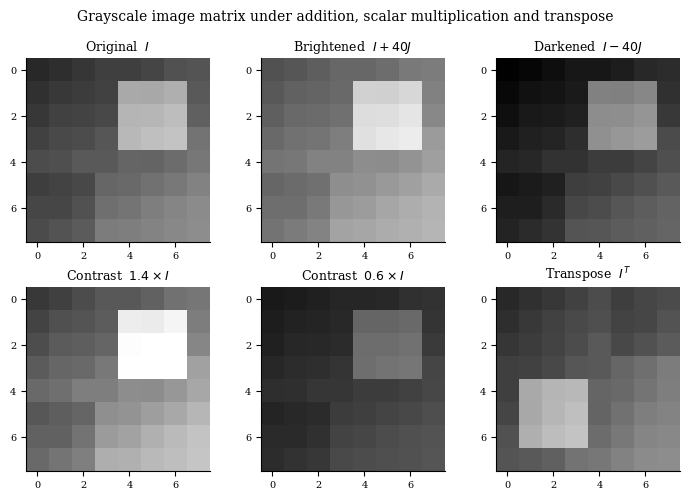
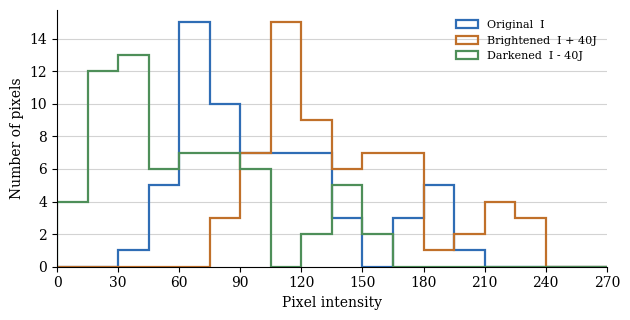

The matplotlib source for these figures, in order:
# === Module 1 : Importing the Required Packages ===
import numpy as np
import sys
try:
    sys.stdout.reconfigure(encoding="utf-8")   # print the tables safely
except Exception:
    pass
import matplotlib.pyplot as plt

plt.rcParams["font.family"]          = "serif"
plt.rcParams["font.serif"]           = ["Cambria", "Caladea", "DejaVu Serif"]
plt.rcParams["axes.spines.top"]      = False
plt.rcParams["axes.spines.right"]    = False
plt.rcParams["legend.frameon"]       = False

# === Module 2 : Representing the Grayscale Image as a Matrix ===
np.random.seed(42)
R = C = 8                                  # rows and columns of the image

row, col = np.meshgrid(np.arange(R), np.arange(C), indexing="ij")

I = 40 + 9.0*row + 6.0*col                 # smooth background gradient
I[1:4, 4:7] += 95                          # a bright object in the scene
I[5:8, 0:3] -= 25                          # a dark region in the scene
I = np.clip(np.round(I + np.random.normal(0, 3, (R, C))), 0, 255).astype(int)

print("Image matrix I :", I.shape, " dtype :", I.dtype)
print("Intensity range : %d to %d" % (I.min(), I.max()))
print(I)

# === Module 3 : Brightness Adjustment by Matrix Addition ===
J = np.ones((R, C), dtype=int)             # all-ones matrix of the same order
k = 40                                     # brightness step

B = np.clip(I + k*J, 0, 255)               # brighten : addition of k*J
D = np.clip(I - k*J, 0, 255)               # darken   : subtraction of k*J

print("Brightened B = I + %d*J -> mean %.2f" % (k, B.mean()))
print("Darkened   D = I - %d*J -> mean %.2f" % (k, D.mean()))

# === Module 4 : Contrast Adjustment by Scalar Multiplication ===
c1, c2 = 1.4, 0.6                          # contrast gain and attenuation

S1 = np.clip(np.round(c1 * I), 0, 255).astype(int)      # stretched contrast
S2 = np.clip(np.round(c2 * I), 0, 255).astype(int)      # reduced contrast

print("Scalar %.1f * I -> mean %.2f , std %.2f" % (c1, S1.mean(), S1.std()))
print("Scalar %.1f * I -> mean %.2f , std %.2f" % (c2, S2.mean(), S2.std()))

# === Module 5 : Data Transformation by Transpose ===
T  = I.T                                   # transpose : rows become columns
TT = T.T                                   # transpose of the transpose

print("I shape :", I.shape, "  I^T shape :", T.shape)
print("(I^T)^T equals I :", np.array_equal(TT, I))
print(T)

# === Module 6 : Verifying the Algebraic Properties of the Operations ===
K = np.clip(np.round(np.random.uniform(0, 60, (R, C))), 0, 255).astype(int)

checks = [
    ("(I + K)^T = I^T + K^T",        np.array_equal((I + K).T,  I.T + K.T)),
    ("(c * I)^T = c * I^T",          np.allclose((c1 * I).T,    c1 * I.T)),
    ("(I^T)^T = I",                  np.array_equal(I.T.T,      I)),
    ("I + O = I   (O = zero matrix)",
     np.array_equal(I + np.zeros((R, C), int), I)),
    ("I + K = K + I  (commutative)", np.array_equal(I + K,      K + I)),
    ("1 * I = I   (identity scalar)", np.array_equal(1 * I,     I)),
]
for text, ok in checks:
    print("%-32s : %s" % (text, "Verified" if ok else "Failed"))

# === Module 7 : Statistics of the Original and Transformed Images ===
ops = [("Original  I",          I),
       ("Brightened  I + 40J",  B),
       ("Darkened  I - 40J",    D),
       ("Contrast  1.4 x I",    S1),
       ("Contrast  0.6 x I",    S2),
       ("Transpose  I^T",       T)]

for name, M in ops:
    print("%-22s shape %s  min %3d  max %3d  mean %6.2f  std %5.2f" % (
        name, M.shape, M.min(), M.max(), M.mean(), M.std()))

# === Module 8 : Visualisation of the Transformed Images ===
TITLES = ["Original  $I$", "Brightened  $I + 40J$", "Darkened  $I - 40J$",
          "Contrast  $1.4 \\times I$", "Contrast  $0.6 \\times I$",
          "Transpose  $I^T$"]

fig, axes = plt.subplots(2, 3, figsize=(7.2, 5.0))
for ax, (name, M), ttl in zip(axes.ravel(), ops, TITLES):
    ax.imshow(M, cmap="gray", vmin=0, vmax=255)
    ax.set_title(ttl, fontsize=9)
    ax.set_xticks(range(0, 8, 2));  ax.set_yticks(range(0, 8, 2))
    ax.tick_params(labelsize=7)
fig.suptitle("Grayscale image matrix under addition, scalar"
             " multiplication and transpose", fontsize=10)
fig.tight_layout()
fig.savefig("plot1_operations.png", dpi=300, bbox_inches="tight")

fig, ax = plt.subplots(figsize=(6.4, 3.3))
bins = np.arange(0, 271, 15)
for M, lab, cl in [(I, "Original  I", "#2F6DB5"),
                   (B, "Brightened  I + 40J", "#C0702A"),
                   (D, "Darkened  I - 40J", "#4E8F59")]:
    ax.hist(M.ravel(), bins=bins, histtype="step", lw=1.6, color=cl, label=lab)

ax.set_xlabel("Pixel intensity");  ax.set_ylabel("Number of pixels")
ax.set_xlim(0, 270);  ax.set_xticks(np.arange(0, 271, 30))
ax.grid(axis="y", alpha=0.55);  ax.set_axisbelow(True)
ax.legend(loc="upper right", fontsize=8)
fig.tight_layout()
fig.savefig("plot2_histogram.png", dpi=300, bbox_inches="tight")

# === Module 9 : Printing the Output Tables ===
def show(title, headers, rows):
    """Print one output table with its columns aligned."""
    w = [
        max(len(str(h)), max(len(str(r[i])) for r in rows))
        for i, h in enumerate(headers)
    ]
    print("\n" + title)
    print(" | ".join(str(h).ljust(w[i]) for i, h in enumerate(headers)))
    print("-+-".join("-" * x for x in w))
    for r in rows:
        print(" | ".join(str(v).ljust(w[i]) for i, v in enumerate(r)))


def mat_table(title, M):
    return {
        "title": title,
        "headers": ["Row"] + ["C%d" % j for j in range(C)],
        "rows": [
            ["R%d" % i] + ["%d" % v for v in M[i]] for i in range(M.shape[0])
        ],
    }


tables = [
    mat_table("Table 1 - Original Grayscale Image Matrix I (order 8 x 8)", I),
    mat_table(
        "Table 2 - Brightness Increased by Matrix Addition : B = I + 40J", B
    ),
    mat_table(
        "Table 3 - Brightness Reduced by Matrix Subtraction : D = I - 40J", D
    ),
    mat_table(
        "Table 4 - Contrast Stretched by Scalar Multiplication : 1.4 x I", S1
    ),
    mat_table(
        "Table 5 - Data Transformation by Transpose : Iᵀ (rows become columns)",
        T,
    ),
    {
        "title": "Table 6 - Statistical Comparison of the Original and "
                 "Transformed Images",
        "headers": [
            "S.No",
            "Operation",
            "Order",
            "Minimum",
            "Maximum",
            "Mean",
            "Std. Deviation",
        ],
        "rows": [
            [
                str(i + 1),
                name.replace("^T", "ᵀ").replace("x", "×"),
                "%d × %d" % M.shape,
                "%d" % M.min(),
                "%d" % M.max(),
                "%.2f" % M.mean(),
                "%.2f" % M.std(),
            ]
            for i, (name, M) in enumerate(ops)
        ],
    },
    {
        "title": "Table 7 - Verification of the Matrix Algebra Properties",
        "headers": ["S.No", "Property", "Result"],
        "rows": [
            [
                str(i + 1),
                t.replace("^T", "ᵀ").replace("*", "×"),
                "Verified" if ok else "Failed",
            ]
            for i, (t, ok) in enumerate(checks)
        ],
    },
]

for t in tables:
    show(t["title"], t["headers"], t["rows"])
